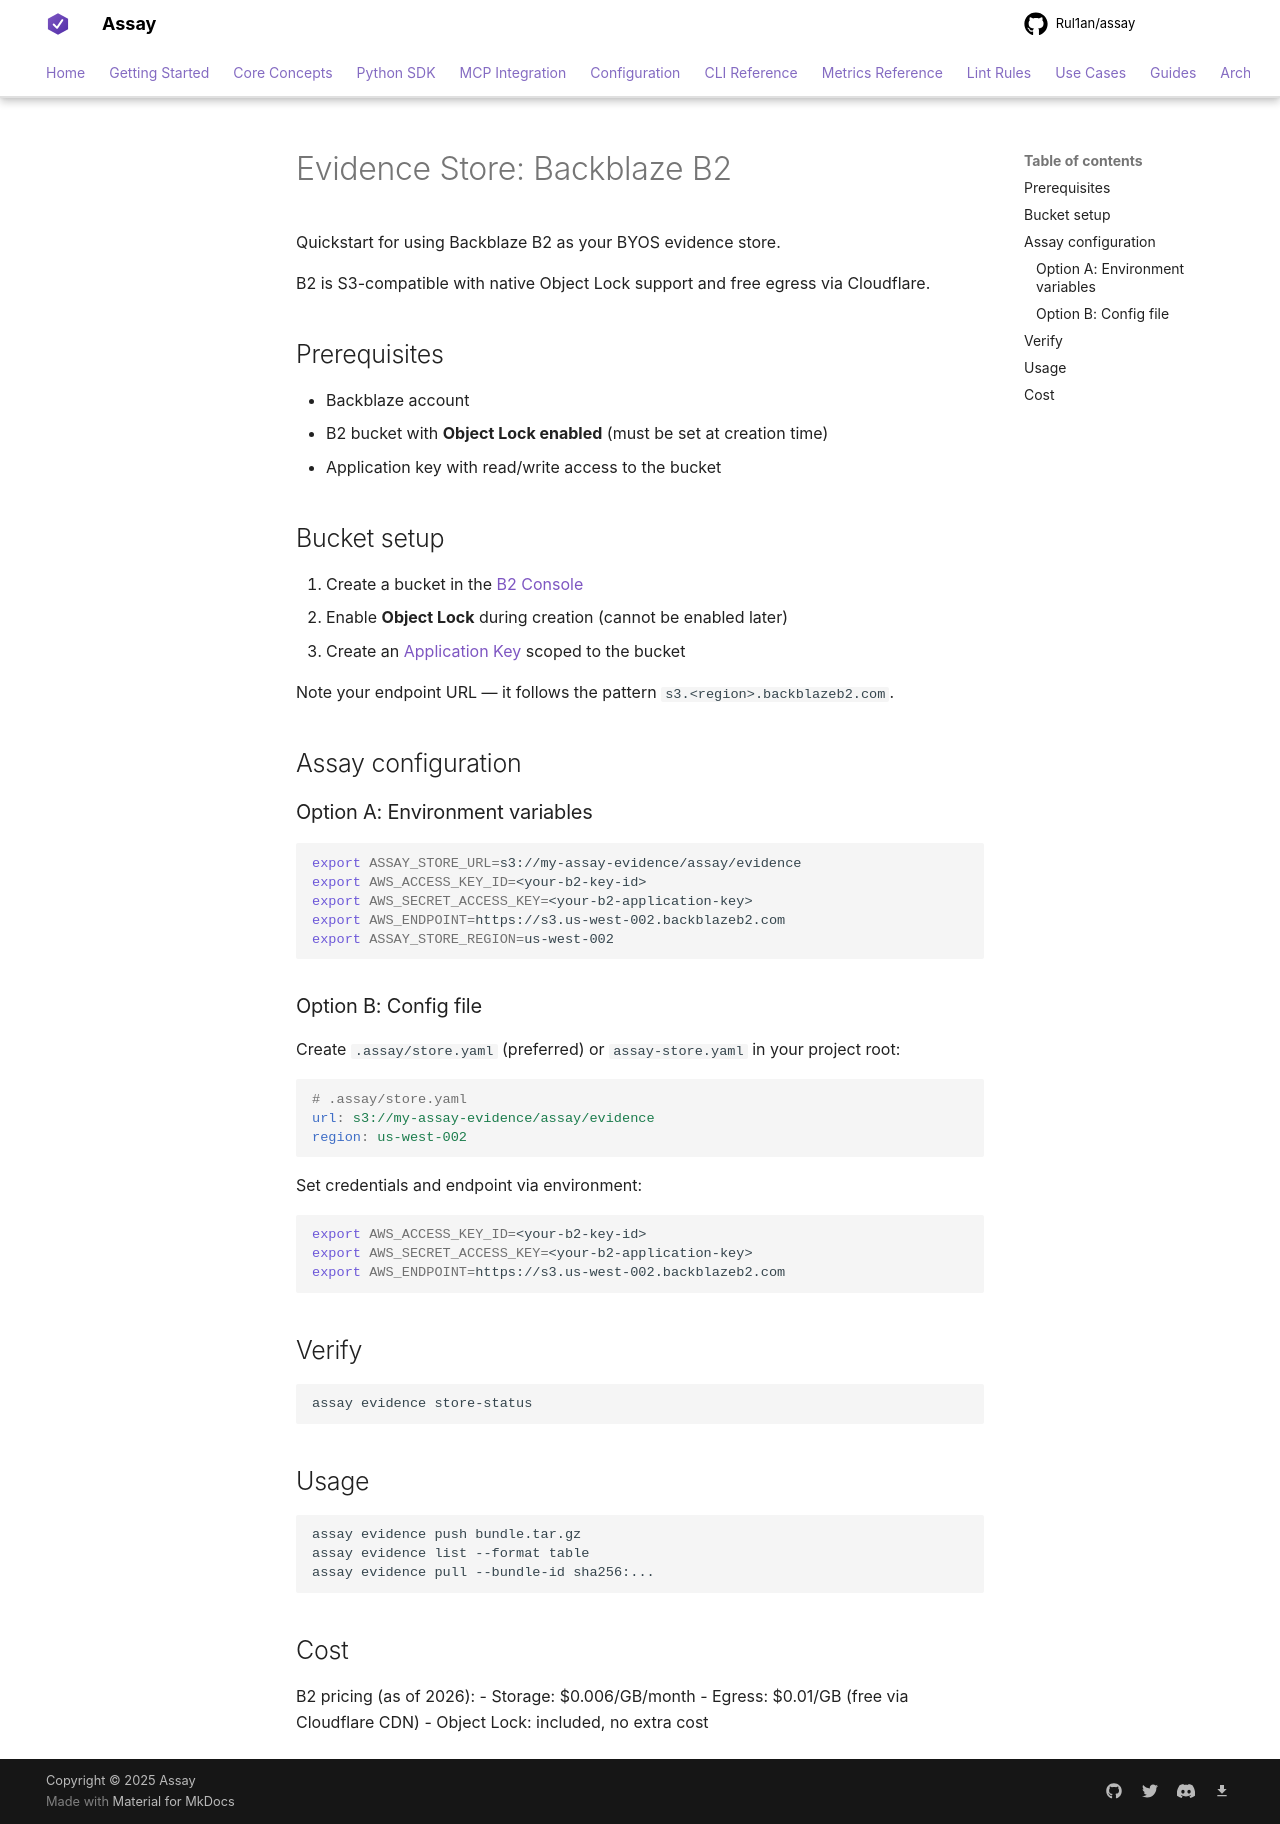

repository: Rul1an/assay · page: guides/evidence-store-backblaze-b2/index.html · generator: mkdocs

# Evidence Store: Backblaze B2

Quickstart for using Backblaze B2 as your BYOS evidence store.

B2 is S3-compatible with native Object Lock support and free egress via Cloudflare.

## Prerequisites

- Backblaze account
- B2 bucket with **Object Lock enabled** (must be set at creation time)
- Application key with read/write access to the bucket

## Bucket setup

1. Create a bucket in the [B2 Console](https://secure.backblaze.com/b2_buckets.htm)
2. Enable **Object Lock** during creation (cannot be enabled later)
3. Create an [Application Key](https://secure.backblaze.com/app_keys.htm) scoped to the bucket

Note your endpoint URL — it follows the pattern `s3.<region>.backblazeb2.com`.

## Assay configuration

### Option A: Environment variables

```bash
export ASSAY_STORE_URL=s3://my-assay-evidence/assay/evidence
export AWS_ACCESS_KEY_ID=<your-b2-key-id>
export AWS_SECRET_ACCESS_KEY=<your-b2-application-key>
export AWS_ENDPOINT=https://s3.us-west-002.backblazeb2.com
export ASSAY_STORE_REGION=us-west-002
```

### Option B: Config file

Create `.assay/store.yaml` (preferred) or `assay-store.yaml` in your project root:

```yaml
# .assay/store.yaml
url: s3://my-assay-evidence/assay/evidence
region: us-west-002
```

Set credentials and endpoint via environment:

```bash
export AWS_ACCESS_KEY_ID=<your-b2-key-id>
export AWS_SECRET_ACCESS_KEY=<your-b2-application-key>
export AWS_ENDPOINT=https://s3.us-west-002.backblazeb2.com
```

## Verify

```bash
assay evidence store-status
```

## Usage

```bash
assay evidence push bundle.tar.gz
assay evidence list --format table
assay evidence pull --bundle-id sha256:...
```

## Cost

B2 pricing (as of 2026):
- Storage: $0.006/GB/month
- Egress: $0.01/GB (free via Cloudflare CDN)
- Object Lock: included, no extra cost
